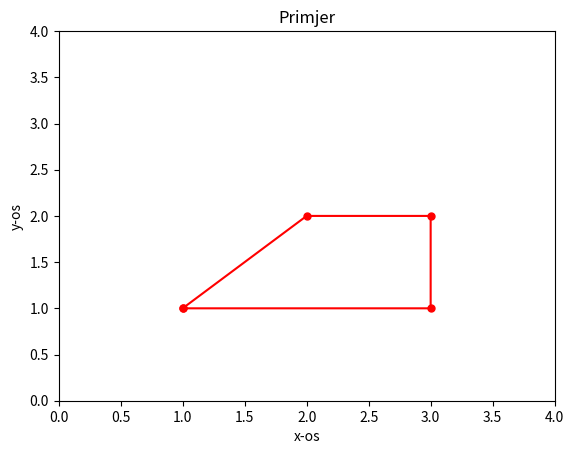

Generate this figure with matplotlib:
import numpy as np
import matplotlib.pyplot as plt

x = [1, 2, 3, 3, 1]
y = [1, 2, 2, 1, 1]

plt.plot(x, y, color="r",marker=".", markersize=10)
plt.axis([0, 4, 0, 4])
plt.xlabel("x-os")
plt.ylabel("y-os")
plt.title("Primjer")
plt.show()